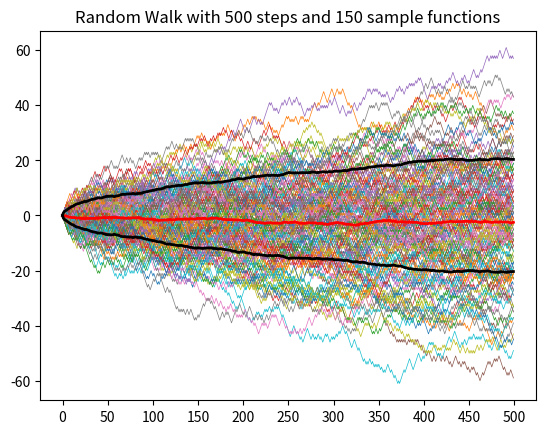

This figure's Python source:
import random, matplotlib.pyplot as plt
import statistics, math, numpy

x_length = []
sample_function_ensemble = []
steps = 500 #Number of steps
sample_functions_amount = 150 #Number of sample functions

for i in range(sample_functions_amount):
    x0 = 0
    list = []
    for j in range(steps):
        list.append(x0)
        x = random.random()
        if x>0.5:
            k = 1
        elif x<0.5:
            k = -1
        else:
            k = 0
        x0 = x0 + k
    sample_function_ensemble.append(list)

mean = [] #Mean for all t
sd = [] #SD for all t
neg_sd = []

for j in range(len(sample_function_ensemble[0])):
    ensemble_on_t = []
    for i in sample_function_ensemble:
        ensemble_on_t.append(i[j])
    mean_on_t = statistics.mean(ensemble_on_t) #Get mean on time t
    sd_on_t = math.sqrt(statistics.variance(ensemble_on_t)) #Get sd/var on time t
    neg_sd_on_t = numpy.negative(sd_on_t)
    mean.append(mean_on_t)
    sd.append(sd_on_t)
    neg_sd.append(neg_sd_on_t)

max_val = numpy.max(sample_function_ensemble) #Get highest point reached
min_val = numpy.min(sample_function_ensemble) #Get lowest point reached
print('Max:',max_val,'\tMin:', min_val)
print('Average mean:', statistics.mean(mean))
print('Standard Deviation at end: \u00B1',sd_on_t)

for i in range(len(sample_function_ensemble[0])):
    x_length.append(i) #Get length of x/time

for y in sample_function_ensemble:
    plt.plot(x_length, y, linewidth = 0.5) #Plot

plt.plot(mean, linewidth = 2, color = 'red')
plt.plot(sd, linewidth = 2, color = 'black')
plt.plot(neg_sd, linewidth = 2, color = 'black')
plt.xticks(numpy.arange(0, steps+10, step=steps/10))
plt.title('Random Walk with %d steps and %d sample functions' % (steps, sample_functions_amount))
plt.show()